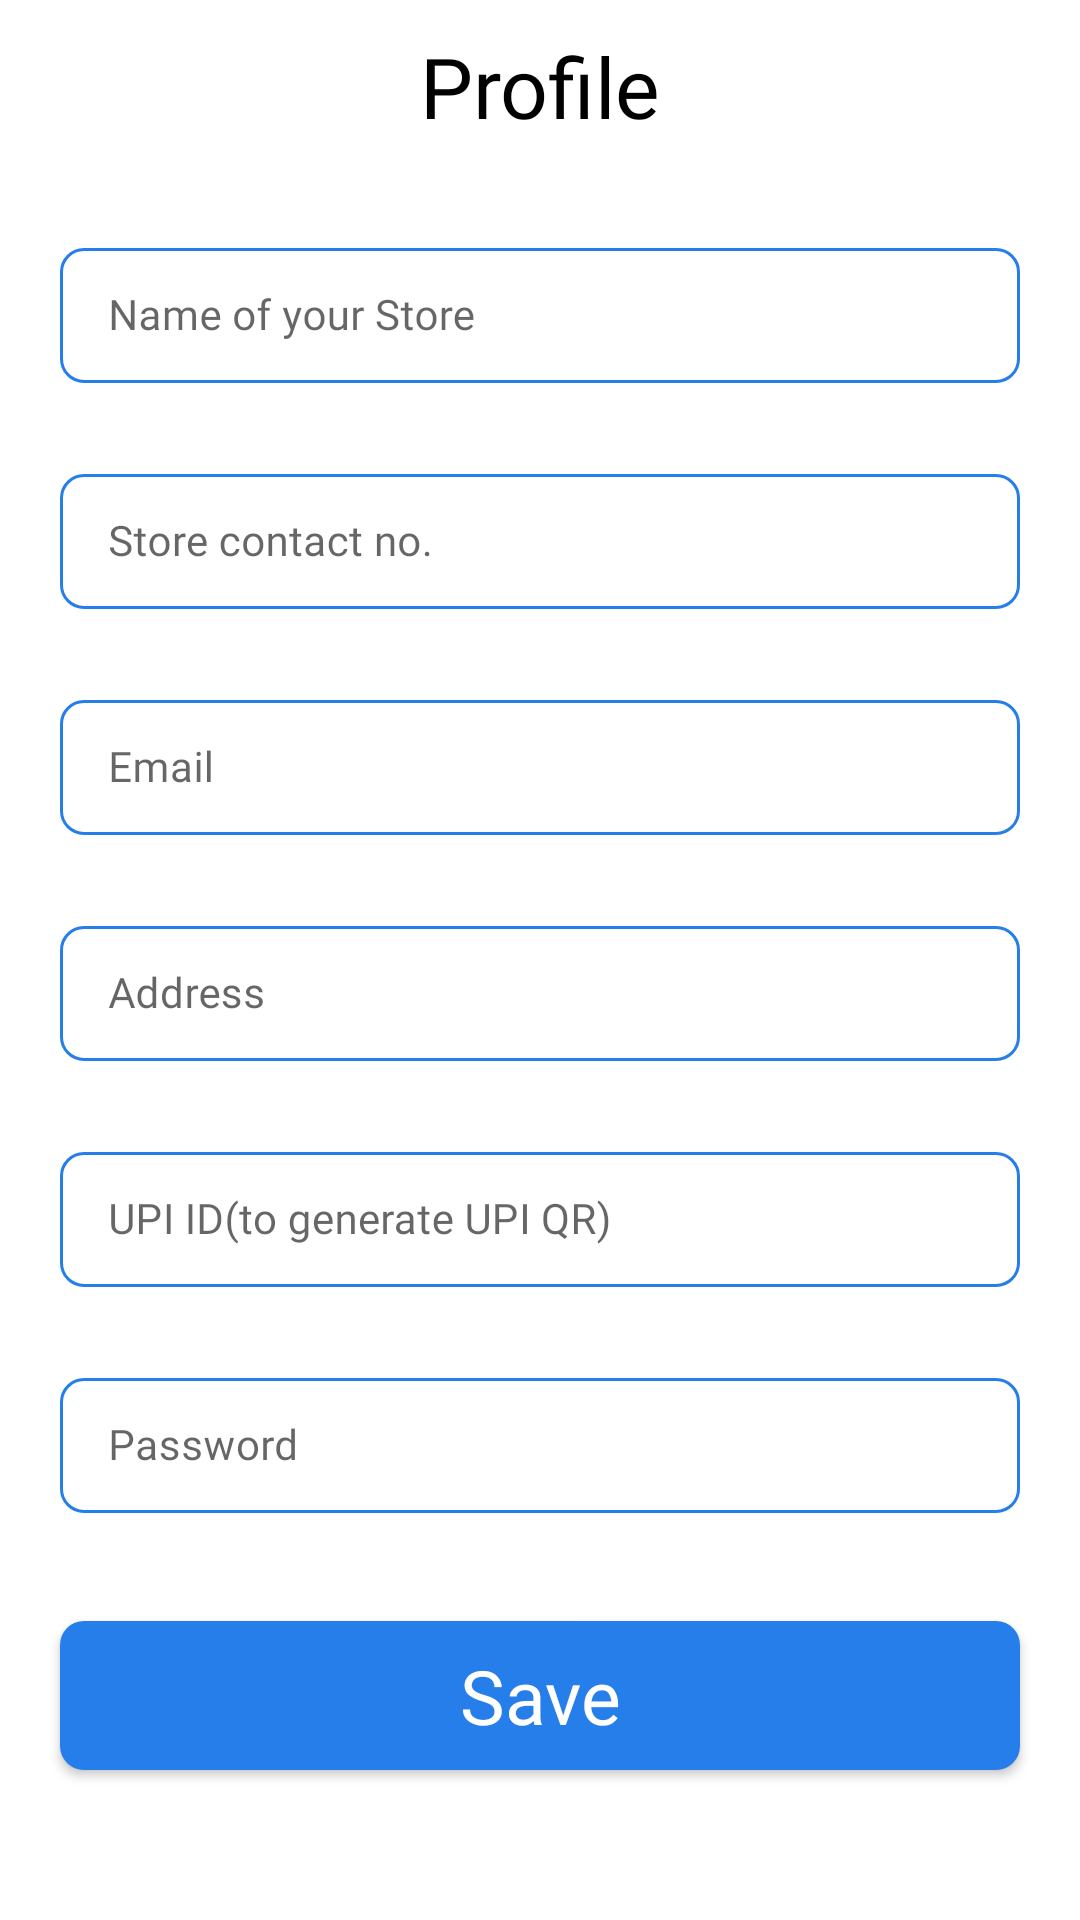

Android layout source for this screen:
<!-- AndroidManifest.xml: application theme Theme.ShopManager -->
<!-- res/layout/fragment_profile.xml -->
<?xml version="1.0" encoding="utf-8"?>
<androidx.core.widget.NestedScrollView xmlns:android="http://schemas.android.com/apk/res/android"
    xmlns:app="http://schemas.android.com/apk/res-auto"
    xmlns:tools="http://schemas.android.com/tools"
    android:layout_width="match_parent"
    android:layout_height="match_parent">

    <androidx.constraintlayout.widget.ConstraintLayout
        android:layout_width="match_parent"
        android:layout_height="match_parent"
        tools:context=".LoginActivity">



        <TextView
            android:layout_width="wrap_content"
            android:layout_height="wrap_content"
            app:layout_constraintTop_toTopOf="parent"
            app:layout_constraintStart_toStartOf="parent"
            app:layout_constraintEnd_toEndOf="parent"
            android:id="@+id/profile_tv"
            android:text="Profile"
            android:layout_marginTop="10dp"
            style="@style/CustomFontTextAppearance2"

            android:textSize="28sp"
            android:textColor="@color/black"
            />

        <com.google.android.material.textfield.TextInputLayout
            android:id="@+id/storenametextField"
            style="@style/Widget.MaterialComponents.TextInputLayout.OutlinedBox.Dense"
            app:layout_constraintStart_toStartOf="parent"
            app:layout_constraintTop_toBottomOf="@id/profile_tv"
            app:layout_constraintEnd_toEndOf="parent"
            android:layout_marginStart="20dp"
            android:layout_marginEnd="20dp"
            android:layout_width="0dp"
            android:layout_marginTop="30dp"
            android:layout_height="wrap_content"
            android:textColorHint="@color/grey_font"
            app:boxCornerRadiusTopStart="8dp"
            app:boxCornerRadiusTopEnd="8dp"
            app:boxCornerRadiusBottomStart="8dp"
            app:boxCornerRadiusBottomEnd="8dp"


            app:boxStrokeColor="@color/mtrl_textinput_default_box_stroke_color"
            android:hint="Name of your Store">

            <com.google.android.material.textfield.TextInputEditText
                android:layout_width="match_parent"
                android:layout_height="wrap_content"
                style="@style/CustomFontTextAppearance2"
                android:id="@+id/store_name_edit_text"

                />

        </com.google.android.material.textfield.TextInputLayout>









        <com.google.android.material.textfield.TextInputLayout
            android:id="@+id/contactnumtextField"
            style="@style/Widget.MaterialComponents.TextInputLayout.OutlinedBox.Dense"
            app:layout_constraintStart_toStartOf="@id/storenametextField"
            app:layout_constraintTop_toBottomOf="@id/storenametextField"

            app:layout_constraintEnd_toEndOf="@id/storenametextField"

            android:layout_width="0dp"
            android:layout_marginTop="25dp"
            android:layout_height="wrap_content"
            android:textColorHint="@color/grey_font"
            app:boxCornerRadiusTopStart="8dp"
            app:boxCornerRadiusTopEnd="8dp"
            app:boxCornerRadiusBottomStart="8dp"
            app:boxCornerRadiusBottomEnd="8dp"


            app:boxStrokeColor="@color/mtrl_textinput_default_box_stroke_color"
            android:hint="Store contact no.">

            <com.google.android.material.textfield.TextInputEditText
                android:layout_width="match_parent"
                android:layout_height="wrap_content"
                style="@style/CustomFontTextAppearance2"
                android:id="@+id/contact_num_edit_text"

                />

        </com.google.android.material.textfield.TextInputLayout>

        <com.google.android.material.textfield.TextInputLayout
            android:id="@+id/emailtextField"
            style="@style/Widget.MaterialComponents.TextInputLayout.OutlinedBox.Dense"
            app:layout_constraintStart_toStartOf="@id/contactnumtextField"
            app:layout_constraintTop_toBottomOf="@id/contactnumtextField"

            app:layout_constraintEnd_toEndOf="@id/contactnumtextField"

            android:layout_width="0dp"
            android:layout_marginTop="25dp"
            android:layout_height="wrap_content"
            android:textColorHint="@color/grey_font"
            app:boxCornerRadiusTopStart="8dp"
            app:boxCornerRadiusTopEnd="8dp"
            app:boxCornerRadiusBottomStart="8dp"
            app:boxCornerRadiusBottomEnd="8dp"


            app:boxStrokeColor="@color/mtrl_textinput_default_box_stroke_color"
            android:hint="Email">

            <com.google.android.material.textfield.TextInputEditText
                android:layout_width="match_parent"
                android:layout_height="wrap_content"
                style="@style/CustomFontTextAppearance2"
                android:id="@+id/email_edit_text"

                />

        </com.google.android.material.textfield.TextInputLayout>


        <com.google.android.material.textfield.TextInputLayout
            android:id="@+id/addresstextField"
            style="@style/Widget.MaterialComponents.TextInputLayout.OutlinedBox.Dense"
            app:layout_constraintStart_toStartOf="@id/emailtextField"
            app:layout_constraintTop_toBottomOf="@id/emailtextField"

            app:layout_constraintEnd_toEndOf="@id/emailtextField"

            android:layout_width="0dp"
            android:layout_marginTop="25dp"
            android:layout_height="wrap_content"
            android:textColorHint="@color/grey_font"
            app:boxCornerRadiusTopStart="8dp"
            app:boxCornerRadiusTopEnd="8dp"
            app:boxCornerRadiusBottomStart="8dp"
            app:boxCornerRadiusBottomEnd="8dp"


            app:boxStrokeColor="@color/mtrl_textinput_default_box_stroke_color"
            android:hint="Address">

            <com.google.android.material.textfield.TextInputEditText
                android:layout_width="match_parent"
                android:layout_height="wrap_content"
                style="@style/CustomFontTextAppearance2"
                android:id="@+id/address_edit_text"

                />

        </com.google.android.material.textfield.TextInputLayout>



        <com.google.android.material.textfield.TextInputLayout
            android:id="@+id/upiidtextField"
            style="@style/Widget.MaterialComponents.TextInputLayout.OutlinedBox.Dense"
            app:layout_constraintStart_toStartOf="@id/addresstextField"
            app:layout_constraintTop_toBottomOf="@id/addresstextField"

            app:layout_constraintEnd_toEndOf="@id/addresstextField"

            android:layout_width="0dp"
            android:layout_marginTop="25dp"
            android:layout_height="wrap_content"
            android:textColorHint="@color/grey_font"
            app:boxCornerRadiusTopStart="8dp"
            app:boxCornerRadiusTopEnd="8dp"
            app:boxCornerRadiusBottomStart="8dp"
            app:boxCornerRadiusBottomEnd="8dp"


            app:boxStrokeColor="@color/mtrl_textinput_default_box_stroke_color"
            android:hint="UPI ID(to generate UPI QR)">

            <com.google.android.material.textfield.TextInputEditText
                android:layout_width="match_parent"
                android:layout_height="wrap_content"
                style="@style/CustomFontTextAppearance2"
                android:id="@+id/upi_id_edit_text"

                />

        </com.google.android.material.textfield.TextInputLayout>




        <com.google.android.material.textfield.TextInputLayout
            android:id="@+id/password_field"
            style="@style/Widget.MaterialComponents.TextInputLayout.OutlinedBox.Dense"
            app:layout_constraintStart_toStartOf="@id/upiidtextField"
            app:layout_constraintTop_toBottomOf="@id/upiidtextField"
            app:layout_constraintEnd_toEndOf="@id/upiidtextField"
            android:layout_width="0dp"
            android:layout_marginTop="25dp"
            android:layout_height="wrap_content"
            android:textColorHint="@color/grey_font"
            app:boxCornerRadiusTopStart="8dp"
            app:boxCornerRadiusTopEnd="8dp"
            app:boxCornerRadiusBottomStart="8dp"
            app:boxCornerRadiusBottomEnd="8dp"


            app:boxStrokeColor="@color/mtrl_textinput_default_box_stroke_color"
            android:hint="Password">

            <com.google.android.material.textfield.TextInputEditText
                android:layout_width="match_parent"
                android:layout_height="wrap_content"
                style="@style/CustomFontTextAppearance2"
                android:id="@+id/password_edit_text"

                />

        </com.google.android.material.textfield.TextInputLayout>

        <com.google.android.material.button.MaterialButton
            android:layout_width="0dp"
            android:layout_height="wrap_content"
            android:id="@+id/save_changes_btn"
            app:layout_constraintTop_toBottomOf="@id/password_field"
            app:layout_constraintStart_toStartOf="@id/password_field"
            app:layout_constraintEnd_toEndOf="@id/password_field"
            android:layout_marginTop="30dp"
            android:text="Save"
            android:textSize="25sp"
            android:padding="8dp"
            app:cornerRadius="8dp"
            android:textAppearance="@style/CustomFontTextAppearance2"/>




    </androidx.constraintlayout.widget.ConstraintLayout>

</androidx.core.widget.NestedScrollView>
<!-- resources referenced by this layout -->
<resources>
  <color name="black">#FF000000</color>
  <color name="mtrl_textinput_default_box_stroke_color" tools:override="true">#257EEA</color>
  <style name="CustomFontTextAppearance2" parent="TextAppearance.AppCompat.Body1">
          <item name="fontFamily">@font/poppins_bold</item>
          <item name="android:fontFamily">@font/poppins_bold</item>
  
      </style>
  <style name="Theme.ShopManager" parent="Base.Theme.ShopManager" />
  <style name="Base.Theme.ShopManager" parent="Theme.MaterialComponents.DayNight.NoActionBar">
          
          
  
          <item name="colorPrimary">@color/blue1</item>
          <item name="android:statusBarColor">@color/black</item>
  
  
      </style>
  <color name="blue1">#257EEA</color>
</resources>
